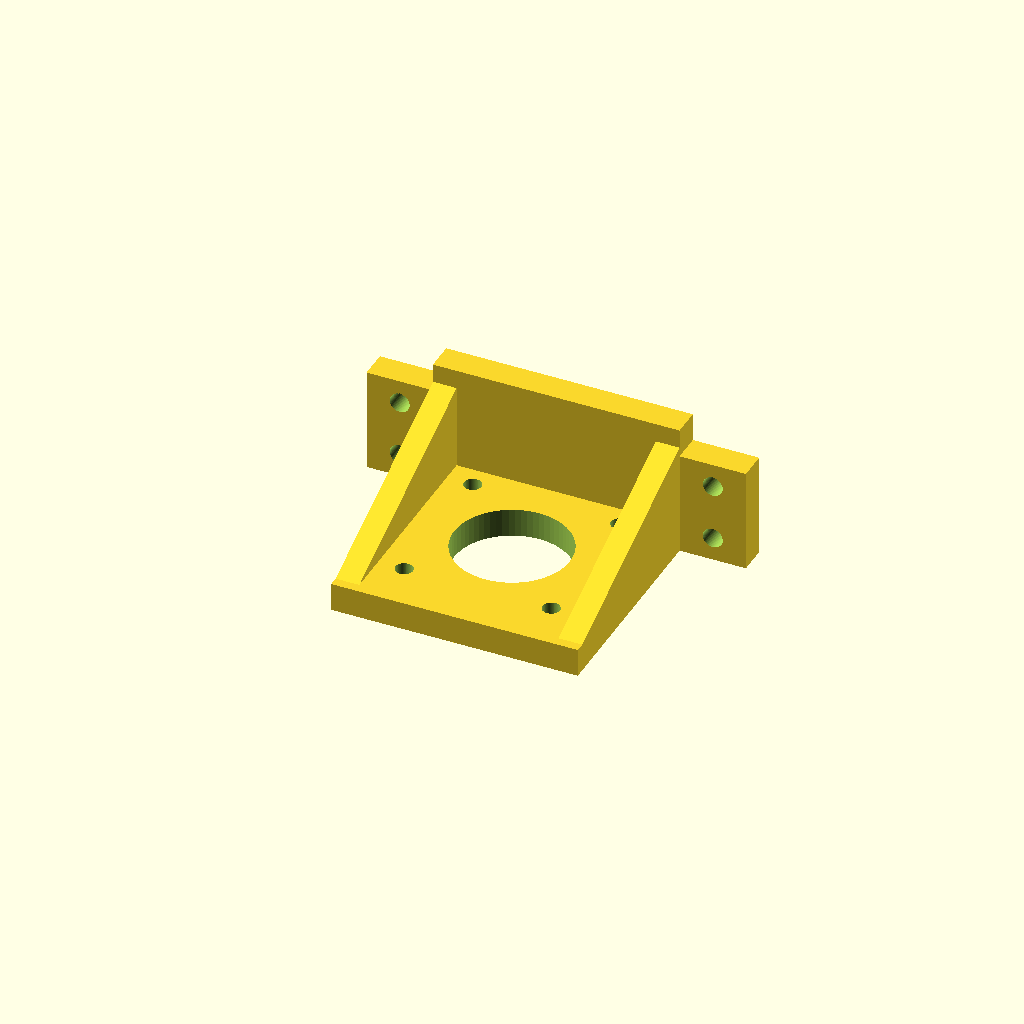
Cell 1 — every parameter at its default value.
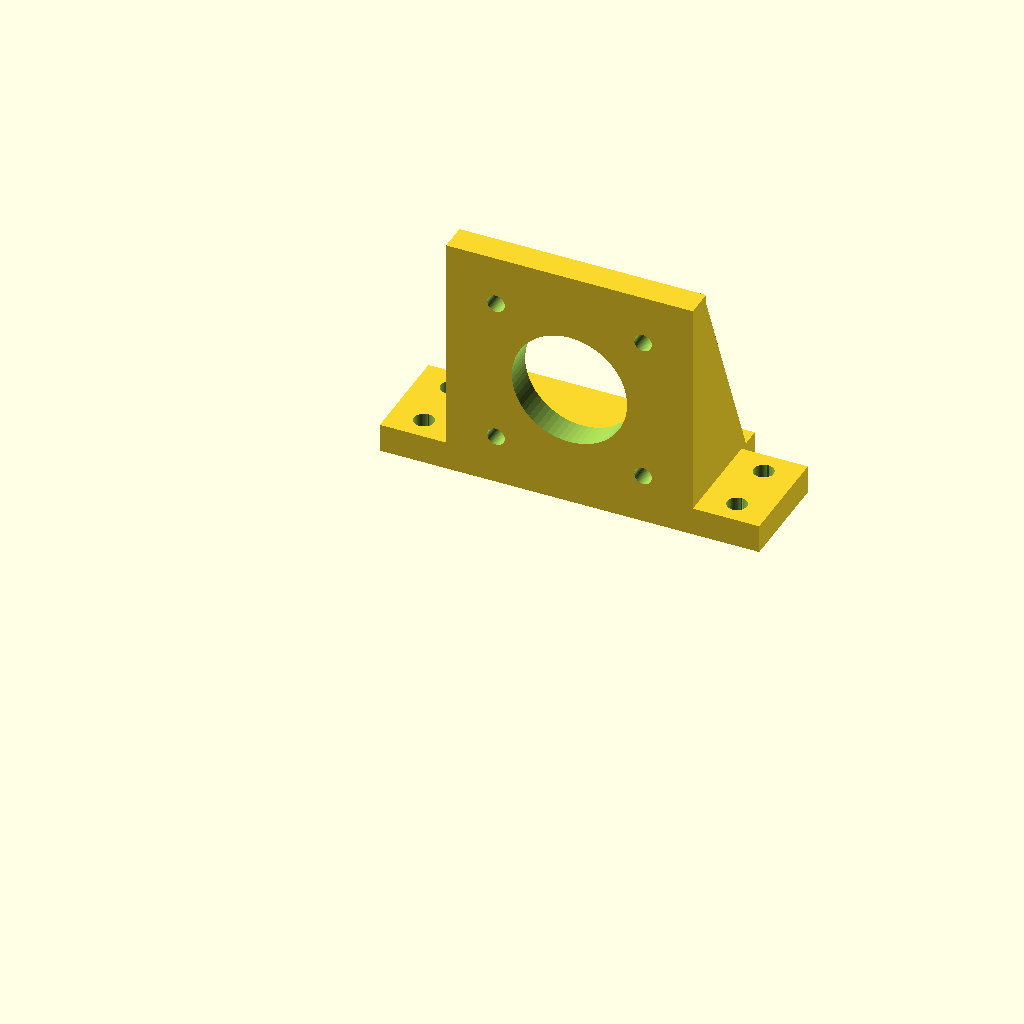
Cell 2: the same model with print_ready = false.
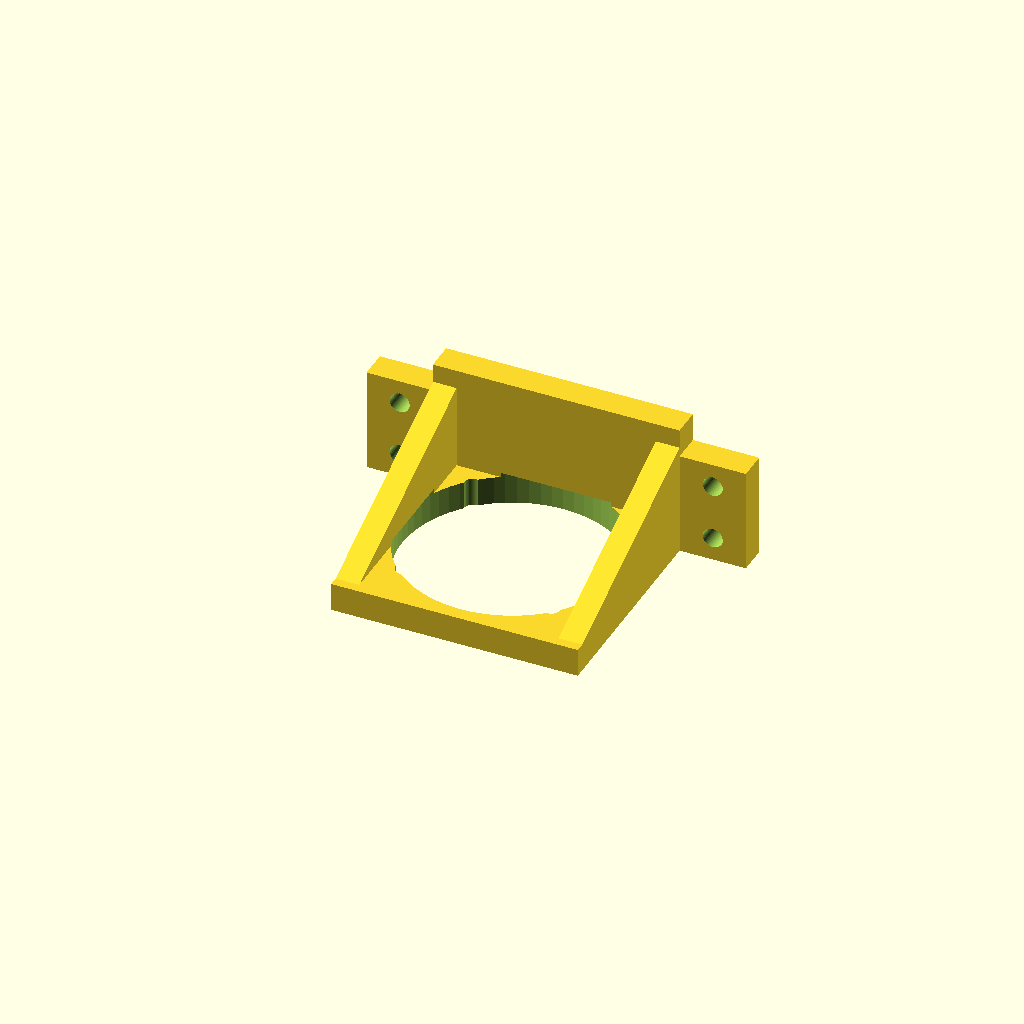
Cell 3: the same model with nema_boss_d = 44.
One fixed orthographic camera (rotation 55°, 0°, 25°; colour scheme Cornfield) for every cell.
Source of the model, hardware/motor_mount.scad:
// motor_mount.scad
// L-bracket holding the NEMA 17 on its side, shaft horizontal, for the
// Phase 2 Scotch-yoke shake table.
//
// Layout: the motor lies on its side so the crank turns in a vertical plane
// and the yoke slot is vertical. The drive force is then in the plane of the
// slot plate rather than across it, which is the stiff direction. Gravity
// acts along the slot, so the carriage's weight is carried by the rods and
// the pin only ever sees the drive force.
//
// Screw the foot flat to a wooden base board. Wood is far stiffer than any
// printed frame, and the first resonance of the assembly is the number this
// whole experiment is trying to push upward.
//
// PRINT ORIENTATION: motor face down on the bed. With print_ready = true
// below, the part is already rotated that way on export, so just slice it as
// it lands - no rotating in the slicer.
//
// Why this way and not on its side: the two gussets only exist at the left
// and right edges, so laying the part on a side face makes the second gusset
// appear in mid-air partway through the print, with nothing under it. Face
// down, every layer is narrower than the one below it, so there is no
// overhang anywhere and no support is needed. It also puts the four motor
// bolt holes and the 24 mm boss bore along the build direction, where they
// come out round, instead of across it, where their tops sag.
//
// The plate-to-foot joint does land on a layer plane this way, which is the
// weak direction. It does not matter here: motor weight and crank reaction
// together put about 0.19 N*m into a 52 x 6 mm section, which is 0.6 MPa
// against roughly 30 MPa of layer adhesion.
//
// Load check, 2026-10-13, for a 38 mm NEMA 17 taken as 0.35 kg (heavier than
// a typical 0.25-0.30 kg, to be safe). The motor hangs off the front of the
// plate with its centre of mass 19 mm in front of the face:
//   - bending at the plate root from the weight:  3.4 N x 22 mm = 0.075 N*m
//     -> 0.24 MPa, about 1/100 of what PLA layers hold;
//   - the four M3 motor screws share 3.4 N of shear - nothing;
//   - tipping forward about the plate's front edge is held by the two rear
//     board screws (y = 17): 3.4 N x 19 / 17 = 3.8 N between them;
//   - the peak crank reaction (5.1 N along x at shaft height, 6 mm crank at
//     12 Hz) rocks it sideways: 5.1 N x 26 / 66 = 2.0 N per side.
// A wood screw holds well over 100 N in pull-out. Strength is not the limit;
// stiffness is, and that is why the base is a wooden board.
print_ready = true;
//
// Dimensions that are standard and therefore safe to hard-code: NEMA 17 has
// a 31.0 mm square bolt pattern, a 22 mm centring boss and a 42.3 mm body.
// What is NOT standard is body length, so nothing here depends on it.

$fn = 64;

hole_comp = 0.30;      // printed bores come out this much under size

// --- NEMA 17, fixed by the standard ---
nema_bolt_pitch = 31.0;
nema_boss_d     = 22.0;
nema_body       = 42.3;

// Height of the shaft axis above the base board. MUST match rod_block.scad
// and carriage.scad.
//
// The motor body hangs off the FRONT of the plate (y < 0), over the bare
// board; the foot reaches BACK (y > 0), under the crank. So the motor only
// has to clear the board, not the foot: 26 - 42.3 / 2 = 4.85 mm of air under
// a standard 42.3 mm body. Body length (38 mm on the motor bought) does not
// enter anything here.
//
// ASSEMBLY: turn the motor so its cable connector points UP or sideways,
// never down - the connector housing stands about 6 mm proud of the body
// and would hit the board through that 4.85 mm gap.
shaft_z = 26.0;

plate_t  = 6.0;        // the plate the motor bolts to
plate_w  = 52.0;       // across, in the travel direction
plate_h  = 52.0;       // upright
foot_t   = 6.0;
foot_d   = 22.0;       // how far the foot reaches back - see "keep-out"
gusset_t = 5.0;

bolt_clear_d = 3.4;    // M3 clearance

// ---------------------------------------------------------------------------
// Fixing to the base board (CHANGED 2026-10-13)
//
// The board screws used to go through the foot at x = +/-19, between the two
// gussets. A screw head 7 mm across there overlaps the 5 mm gusset by 1.5 mm
// and cannot seat, and a screwdriver shank hits the gusset on the way down.
// All four holes are now in two WINGS that stick out sideways beyond the
// gussets, where nothing stands above them - not the plate, not the motor
// (|x| <= 21.15), not the crank (|x| <= 18.25). They can be driven at any
// stage of assembly.
//
// Two holes per side, 12 mm apart front-to-back, so the bracket is held
// against tipping forward under the motor's weight (see the load note at the
// top of the file).
wing_w  = 14.0;        // how far each wing sticks out past the plate side
wing_d  = 22.0;        // front-to-back, starting at the plate face (y = 0)
board_screw_d = 4.20;  // -> about 3.85 actual: #6 / 3.5 mm wood screw or M3
board_screw_x = plate_w / 2 + wing_w / 2;           // 33 mm from the axis
board_screw_y = [5.0, 17.0];

// ---------------------------------------------------------------------------
// Keep-out: the rod blocks
//
// With the carriage centred on the crank axis, the rod blocks' 40 mm flanges
// start 25 mm either side of the axis, so the bracket must stay clear of
// them in y. The foot now stops at y = plate_t + foot_d = 28 and the wings at
// y = 22. The yoke plate design must put the rod-block flanges behind y = 30.
bracket_back_y = plate_t + foot_d;

// Every cut runs along +y, from 1 mm in front of the plate face (y = -1) to
// 1 mm behind its back face (y = plate_t + 1). rotate([-90, 0, 0]) is the
// rotation that sends +z to +y.
//
// FIXED 2026-10-13: this used rotate([90, 0, 0]), which sends +z to -y, so
// all five holes ran out of the FRONT of the plate and only cut its first
// 1 mm. A part printed from the earlier file has blind holes and cannot be
// used.
module nema_face_cutouts() {
    // central bore: clears the 22 mm boss and the shaft
    translate([0, -1, 0])
        rotate([-90, 0, 0])
            cylinder(d = nema_boss_d + 2.0 + hole_comp, h = plate_t + 2);

    // four mounting holes
    for (dx = [-1, 1], dz = [-1, 1])
        translate([dx * nema_bolt_pitch / 2, -1, dz * nema_bolt_pitch / 2])
            rotate([-90, 0, 0])
                cylinder(d = bolt_clear_d + hole_comp, h = plate_t + 2);
}

// Right triangle bracing the plate against the foot. After the rotation the
// polygon's local x becomes global z (up the plate) and local y becomes
// global y (back along the foot), so both must be positive or the gusset
// ends up in front of the plate, where the motor goes.
module gusset() {
    rotate([0, -90, 0])
        linear_extrude(height = gusset_t)
            polygon([[0, 0], [0, foot_d - 4], [plate_h - 8, 0]]);
}

// Vertical board-screw hole with a small pointed roof toward +y. In the print
// orientation +y is UP, so the hole prints horizontal and the roof keeps its
// top from sagging.
module board_hole() {
    r = board_screw_d / 2;
    translate([0, 0, -1])
        linear_extrude(height = foot_t + 2) {
            circle(r = r);
            translate([0, r * 0.3]) rotate(45) square(r * 1.1, center = true);
        }
}

// Modelled upright, as it sits in the machine; rotated flat only on export.
rotate(print_ready ? [90, 0, 0] : [0, 0, 0])
difference() {
    union() {
        // upright plate, its face at y = 0, shaft axis at z = shaft_z
        translate([-plate_w / 2, 0, shaft_z - plate_h / 2])
            cube([plate_w, plate_t, plate_h]);

        // foot, reaching back from the plate
        translate([-plate_w / 2, plate_t, 0])
            cube([plate_w, foot_d, foot_t]);

        // two wings for the board screws, flush with the plate face
        for (dx = [-1, 1])
            translate([dx > 0 ? plate_w / 2 - 0.01 : -plate_w / 2 - wing_w + 0.01,
                       0, 0])
                cube([wing_w, wing_d, foot_t]);

        // one gusset at each side face. The extrusion always runs towards
        // -x, so the left one is shifted in by its own thickness to keep
        // both of them inside the plate's width.
        for (dx = [-1, 1])
            translate([dx * plate_w / 2 + (dx < 0 ? gusset_t : 0),
                       plate_t, foot_t])
                gusset();
    }

    // motor face: boss bore and four bolt holes
    translate([0, 0, shaft_z]) nema_face_cutouts();

    // four holes to screw the bracket down to the base board, in the wings
    for (dx = [-1, 1], y = board_screw_y)
        translate([dx * board_screw_x, y, 0]) board_hole();
}
Customizer parameters (derived from the source; name, type, default, range or options):
print_ready: bool, default true
hole_comp: number, default 0.3
nema_bolt_pitch: number, default 31
nema_boss_d: number, default 22
nema_body: number, default 42.3
shaft_z: number, default 26
plate_t: number, default 6
plate_w: number, default 52
plate_h: number, default 52
foot_t: number, default 6
foot_d: number, default 22
gusset_t: number, default 5
bolt_clear_d: number, default 3.4
wing_w: number, default 14
wing_d: number, default 22
board_screw_d: number, default 4.2
board_screw_y: vector, default [5, 17]
